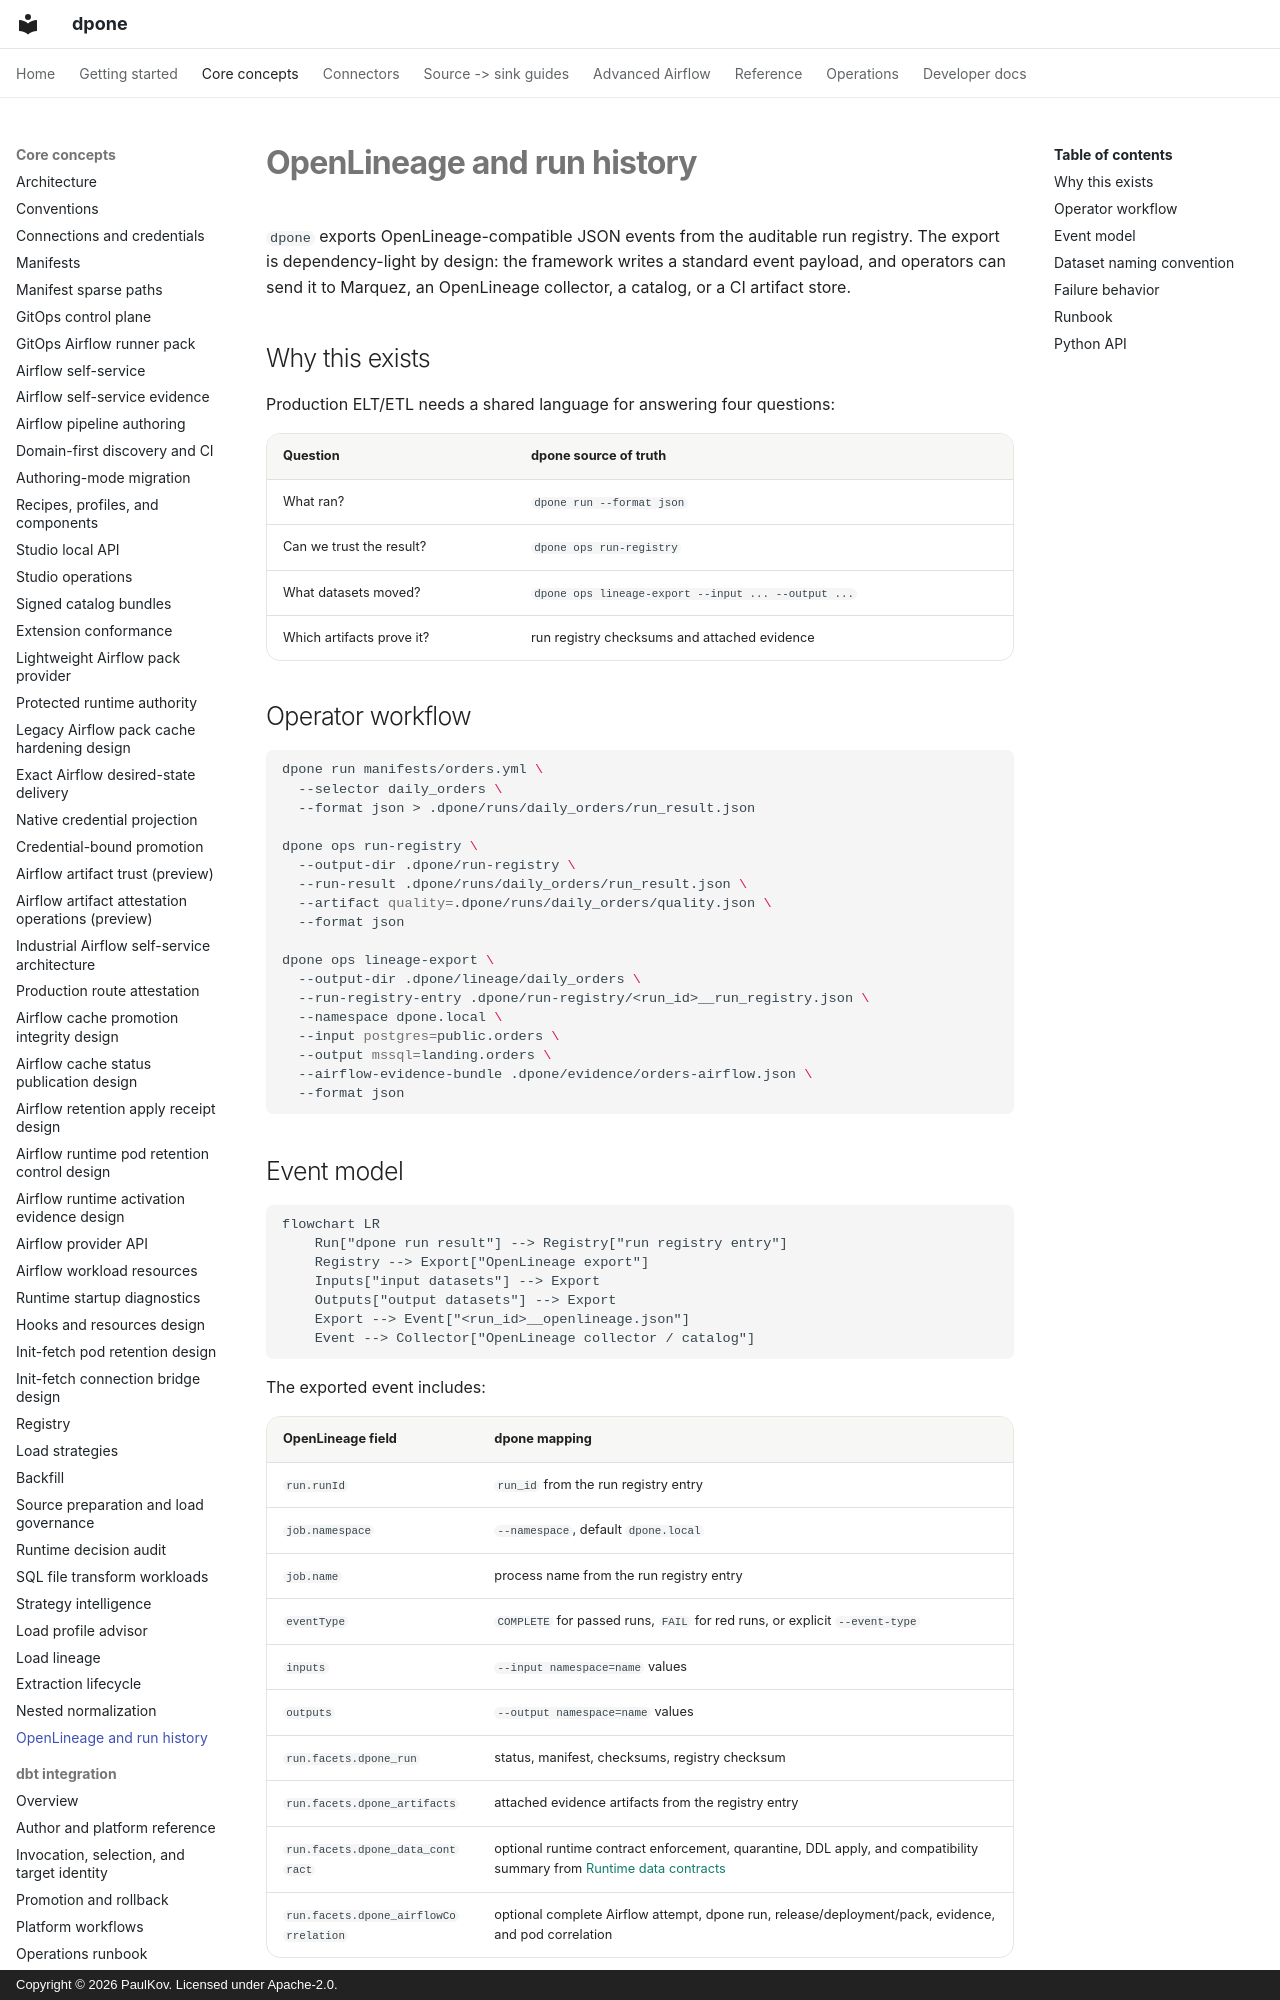

repository: PaulKov/dpone · page: lineage/index.html · generator: mkdocs · copyright: Copyright © 2026 PaulKov. Licensed under Apache-2.0.

# OpenLineage and run history

`dpone` exports OpenLineage-compatible JSON events from the auditable run
registry. The export is dependency-light by design: the framework writes a
standard event payload, and operators can send it to Marquez, an OpenLineage
collector, a catalog, or a CI artifact store.

## Why this exists

Production ELT/ETL needs a shared language for answering four questions:

| Question | dpone source of truth |
| --- | --- |
| What ran? | `dpone run --format json` |
| Can we trust the result? | `dpone ops run-registry` |
| What datasets moved? | `dpone ops lineage-export --input ... --output ...` |
| Which artifacts prove it? | run registry checksums and attached evidence |

## Operator workflow

```bash
dpone run manifests/orders.yml \
  --selector daily_orders \
  --format json > .dpone/runs/daily_orders/run_result.json

dpone ops run-registry \
  --output-dir .dpone/run-registry \
  --run-result .dpone/runs/daily_orders/run_result.json \
  --artifact quality=.dpone/runs/daily_orders/quality.json \
  --format json

dpone ops lineage-export \
  --output-dir .dpone/lineage/daily_orders \
  --run-registry-entry .dpone/run-registry/<run_id>__run_registry.json \
  --namespace dpone.local \
  --input postgres=public.orders \
  --output mssql=landing.orders \
  --airflow-evidence-bundle .dpone/evidence/orders-airflow.json \
  --format json
```
